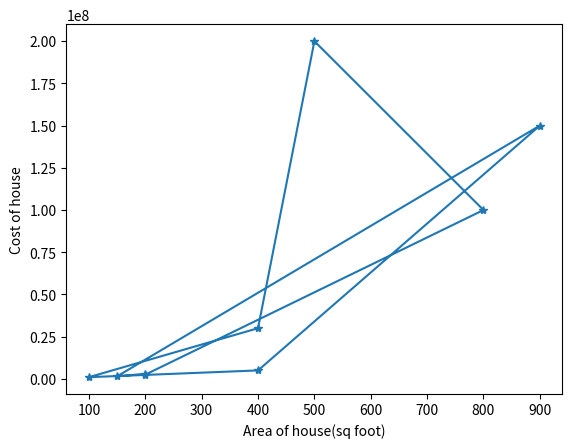

The script that saved this image:
import matplotlib.pyplot as plt

import pandas as pd

house={"type of house ":["Flat","Farmhouse","Villa","Penthouse","Apartment",
                         "Bunglow","Farmhouse","flat","Apartment"],
      "Area of house(sq foot)":[200,800,500,400,100,400,900,150,200],
       "size of house(BHK)":[2,10,12,6,2,5,11,1,4],
       "Cost of house":[2500000,100000000,200000000,30000000,1000000,5000000,150000000,1500000,3000000]}
df=pd.DataFrame(house)
df

plt.xlabel("Area of house(sq foot)")
plt.ylabel("Cost of house")
plt.plot(df["Area of house(sq foot)"],df["Cost of house"],marker="*")
plt.show
mini=df["Area of house(sq foot)"].min()
maxi=df["Cost of house"].max()
list_area=[]
for i in df["Area of house(sq foot)"]:
    x=(i-mini)/(maxi-mini)
    list_area.append(x)
df["Normalized Area"]=list_area
df
